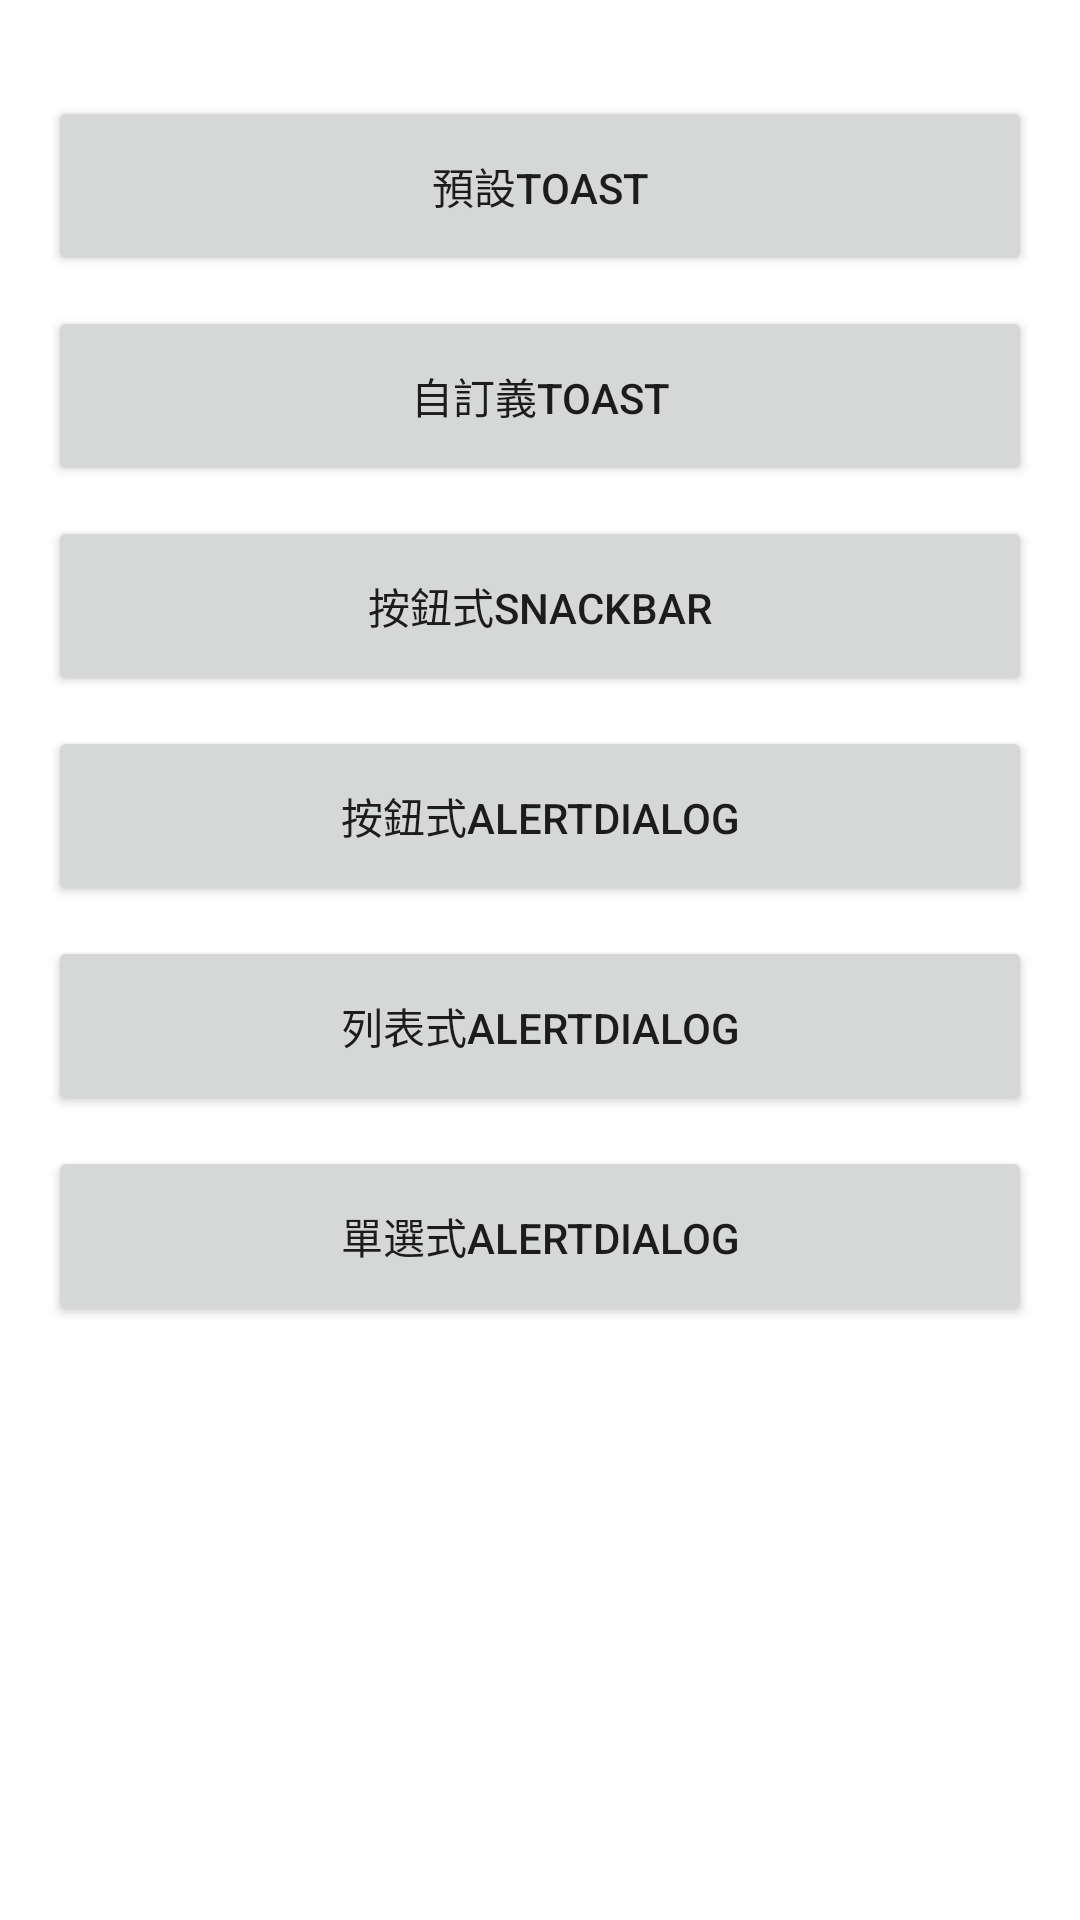

Layout XML and referenced resources for this Android screen:
<!-- AndroidManifest.xml: application theme Theme.Toast_Dialog_kotlin -->
<!-- res/layout/activity_main.xml -->
<?xml version="1.0" encoding="utf-8"?>
<androidx.constraintlayout.widget.ConstraintLayout
    xmlns:android="http://schemas.android.com/apk/res/android"
    xmlns:app="http://schemas.android.com/apk/res-auto"
    xmlns:tools="http://schemas.android.com/tools"
    android:layout_width="match_parent"
    android:layout_height="match_parent"
    android:orientation="vertical"
    android:padding="16dp"
    tools:context=".MainActivity">

    <Button
        android:id="@+id/btn_toast"
        android:layout_width="match_parent"
        android:layout_height="wrap_content"
        android:height="60dp"
        android:layout_marginTop="16dp"
        android:text="預設TOAST"
        app:layout_constraintStart_toStartOf="parent"
        app:layout_constraintTop_toTopOf="parent"/>

    <Button
        android:id="@+id/btn_custom"
        android:layout_width="match_parent"
        android:layout_height="wrap_content"
        android:height="60dp"
        android:layout_marginTop="10dp"
        android:text="自訂義TOAST"
        app:layout_constraintStart_toStartOf="@+id/btn_toast"
        app:layout_constraintTop_toBottomOf="@+id/btn_toast"/>

    <Button
        android:id="@+id/btn_snackbar"
        android:layout_width="match_parent"
        android:layout_height="wrap_content"
        android:height="60dp"
        android:layout_marginTop="10dp"
        android:text="按鈕式SNACKBAR"
        app:layout_constraintStart_toStartOf="@+id/btn_custom"
        app:layout_constraintTop_toBottomOf="@+id/btn_custom"/>

    <Button
        android:id="@+id/btn_dialog1"
        android:layout_width="match_parent"
        android:layout_height="wrap_content"
        android:height="60dp"
        android:layout_marginTop="10dp"
        android:text="按鈕式ALERTDIALOG"
        app:layout_constraintStart_toStartOf="@+id/btn_snackbar"
        app:layout_constraintTop_toBottomOf="@+id/btn_snackbar"/>

    <Button
        android:id="@+id/btn_dialog2"
        android:layout_width="match_parent"
        android:layout_height="wrap_content"
        android:height="60dp"
        android:layout_marginTop="10dp"
        android:text="列表式ALERTDIALOG"
        app:layout_constraintStart_toStartOf="@+id/btn_dialog1"
        app:layout_constraintTop_toBottomOf="@+id/btn_dialog1" />

    <Button
        android:id="@+id/btn_dialog3"
        android:layout_width="match_parent"
        android:layout_height="wrap_content"
        android:height="60dp"
        android:layout_marginTop="10dp"
        android:text="單選式ALERTDIALOG"
        app:layout_constraintStart_toStartOf="@+id/btn_dialog2"
        app:layout_constraintTop_toBottomOf="@+id/btn_dialog2"/>

</androidx.constraintlayout.widget.ConstraintLayout>
<!-- resources referenced by this layout -->
<resources>
  <style name="Theme.Toast_Dialog_kotlin" parent="Theme.MaterialComponents.DayNight.DarkActionBar">
          
          <item name="colorPrimary">@color/purple_500</item>
          <item name="colorPrimaryVariant">@color/purple_700</item>
          <item name="colorOnPrimary">@color/white</item>
          
          <item name="colorSecondary">@color/teal_200</item>
          <item name="colorSecondaryVariant">@color/teal_700</item>
          <item name="colorOnSecondary">@color/black</item>
          
          <item name="android:statusBarColor">?attr/colorPrimaryVariant</item>
          
      </style>
  <!-- not gathered from this repository: default colours our renderer supplied (Android Studio template values) -->
  <color name="purple_500">#FF6200EE</color>
  <color name="purple_700">#FF3700B3</color>
  <color name="teal_200">#FF03DAC5</color>
  <color name="teal_700">#FF018786</color>
  <color name="black">#FF000000</color>
  <color name="white">#FFFFFFFF</color>
</resources>
